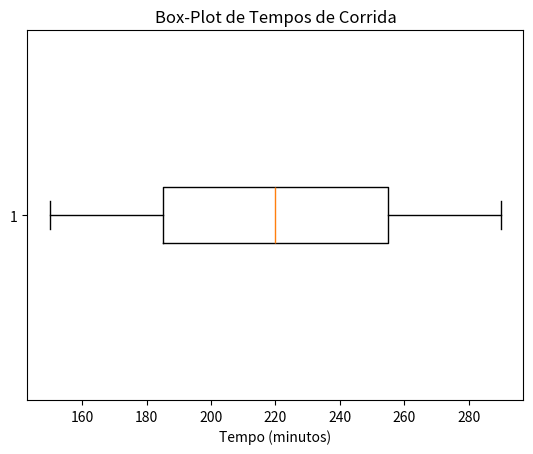

Write the Python code that produced this figure.
# exercicio 172 box-plot
import matplotlib.pyplot as plt

# Dados do exercício 172
tempos_corrida = [150, 160, 170, 180, 190, 200, 210, 220, 230, 240, 250, 260, 270, 280, 290]

# Criar o box-plot
plt.boxplot(tempos_corrida, vert=False)

# Configurar título e rótulos dos eixos
plt.title('Box-Plot de Tempos de Corrida')
plt.xlabel('Tempo (minutos)')

# Mostrar o box-plot
plt.show()
